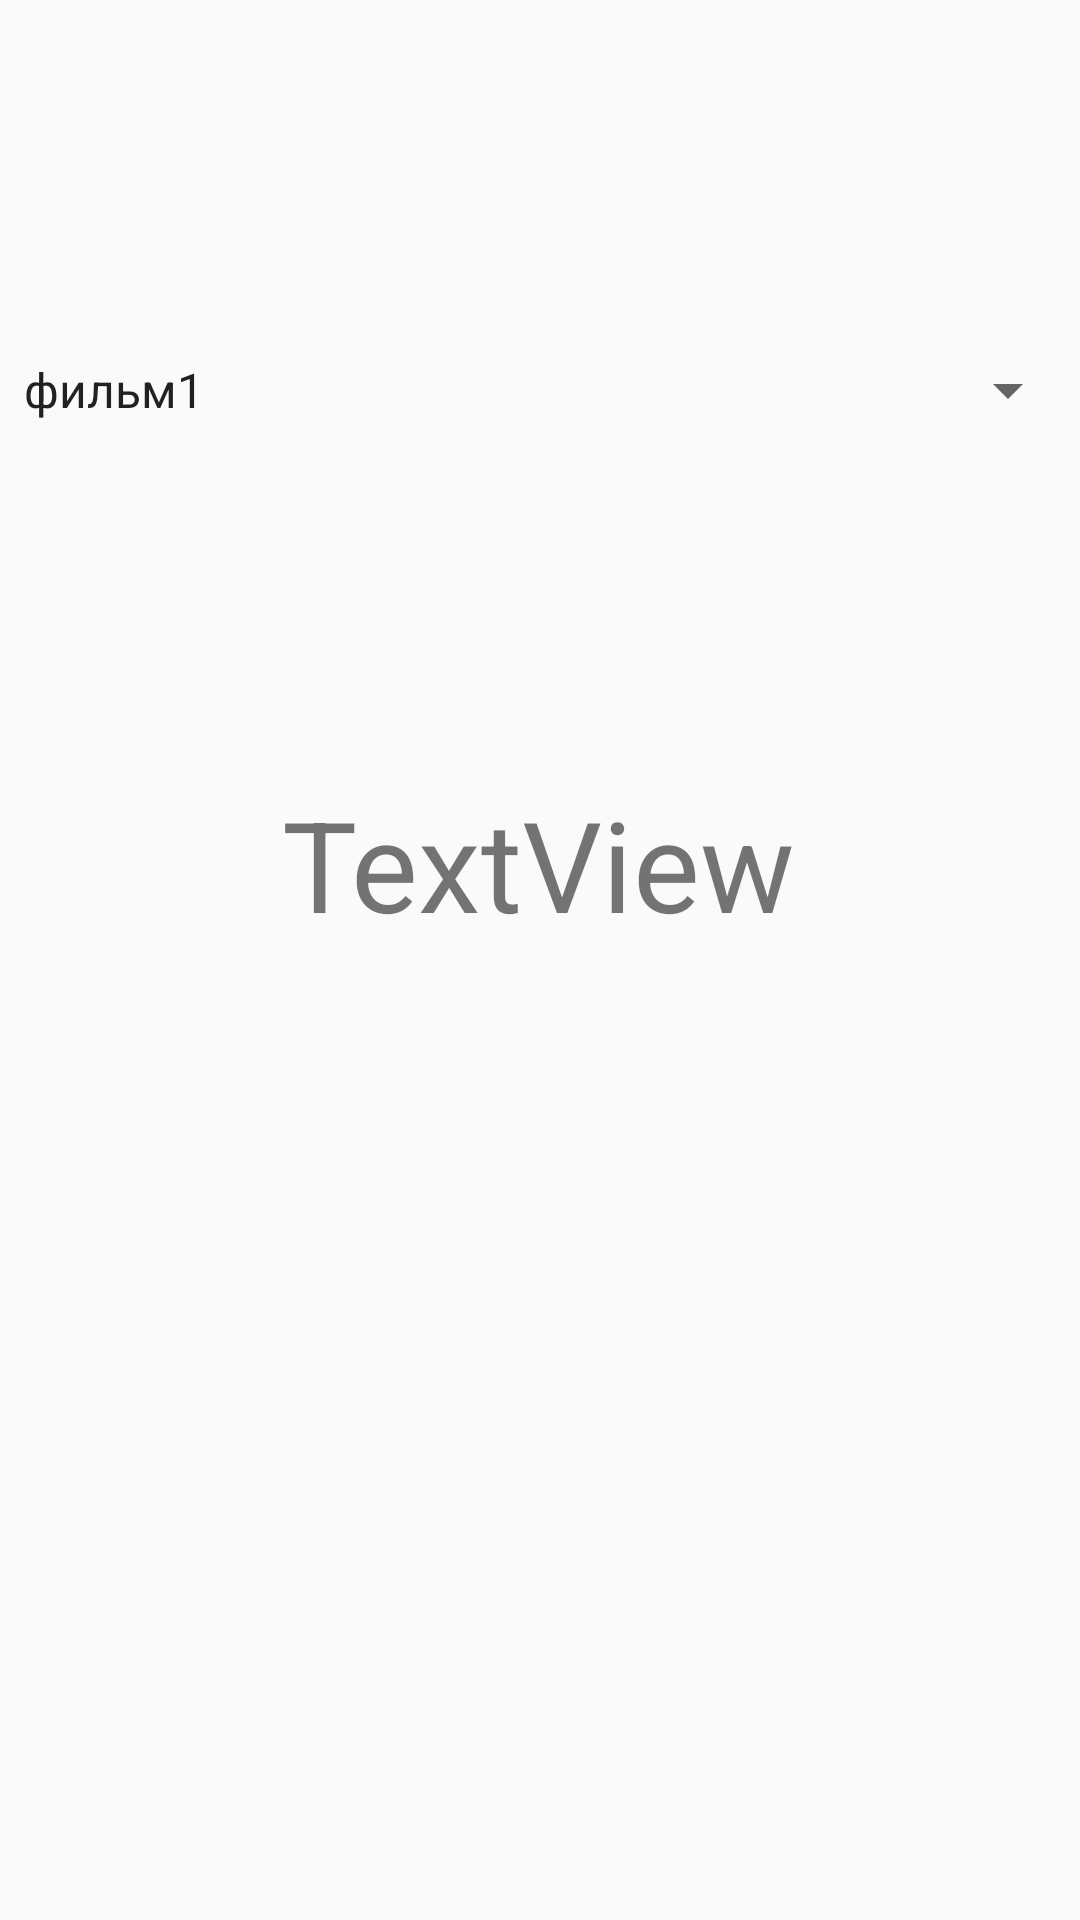

Produce the Android XML layout that renders to this screen, including the resource entries it uses.
<!-- AndroidManifest.xml: application theme Theme.Zd1_chernshov -->
<!-- res/layout/activity_screen2.xml -->
<?xml version="1.0" encoding="utf-8"?>
<android.support.constraint.ConstraintLayout xmlns:android="http://schemas.android.com/apk/res/android"
    xmlns:app="http://schemas.android.com/apk/res-auto"
    xmlns:tools="http://schemas.android.com/tools"
    android:layout_width="match_parent"
    android:layout_height="match_parent"
    tools:context=".screen2">

    <TextView
        android:id="@+id/Text2"
        android:layout_width="wrap_content"
        android:layout_height="wrap_content"
        android:text="TextView"
        android:textSize="42dp"
        app:layout_constraintBottom_toBottomOf="parent"
        app:layout_constraintEnd_toEndOf="parent"
        app:layout_constraintHorizontal_bias="0.498"
        app:layout_constraintStart_toStartOf="parent"
        app:layout_constraintTop_toTopOf="parent"
        app:layout_constraintVertical_bias="0.445" />

    <Spinner
        android:id="@+id/spinner"
        android:layout_width="match_parent"
        android:layout_height="wrap_content"
        android:entries="@array/catNames"
        app:layout_constraintBottom_toTopOf="@+id/Text2"
        app:layout_constraintEnd_toEndOf="parent"
        app:layout_constraintStart_toStartOf="parent"
        app:layout_constraintTop_toTopOf="parent" />
</android.support.constraint.ConstraintLayout>
<!-- resources referenced by this layout -->
<resources>
  <string-array name="catNames">
          <item>фильм1</item>
          <item>фильм2</item>
          <item>фильм3</item>
          <item>фильм4</item>
      </string-array>
  <style name="Theme.Zd1_chernshov" parent="Theme.AppCompat.Light.DarkActionBar">
          
          <item name="colorPrimary">@color/purple_500</item>
          <item name="colorPrimaryDark">@color/purple_700</item>
          <item name="colorAccent">@color/teal_200</item>
          
      </style>
  <!-- not gathered from this repository: default colours our renderer supplied (Android Studio template values) -->
  <color name="purple_500">#FF6200EE</color>
  <color name="purple_700">#FF3700B3</color>
  <color name="teal_200">#FF03DAC5</color>
</resources>
